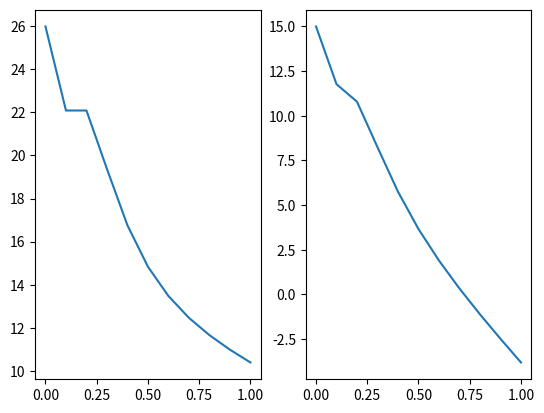

The script that saved this image:
import math
import matplotlib.pyplot as plt

g = 9.81
v = 30
k = 0.05
angle = 30
t = [0]
dt = 0.1
i = 0
vmag = [0]

vx = [v*math.cos(angle/180*math.pi)]
vy = [v*math.sin(angle/180*math.pi)]
f = k*v**2
ax = [-(f*math.cos(angle/180*math.pi))]
ay = [-g-(f*math.sin(angle/180*math.pi))]

while i < 10:
    t.append(t[i]+dt)
    vx.append(vx[i]+dt*ax[i])
    vy.append(vy[i]+dt*ay[i])
    vmag.append(math.sqrt(vx[i+1]**2+vy[i+1]**2))
    f = k * vmag[i]**2
    ax.append(-(f*math.cos(angle/180*math.pi)))
    ay.append(-g-(f*math.sin(angle/180*math.pi)))
    i+=1

fig, (ax1, ax2) = plt.subplots(1, 2)
ax1.plot(t,vx)
ax2.plot(t,vy)
fig.savefig("3.png")